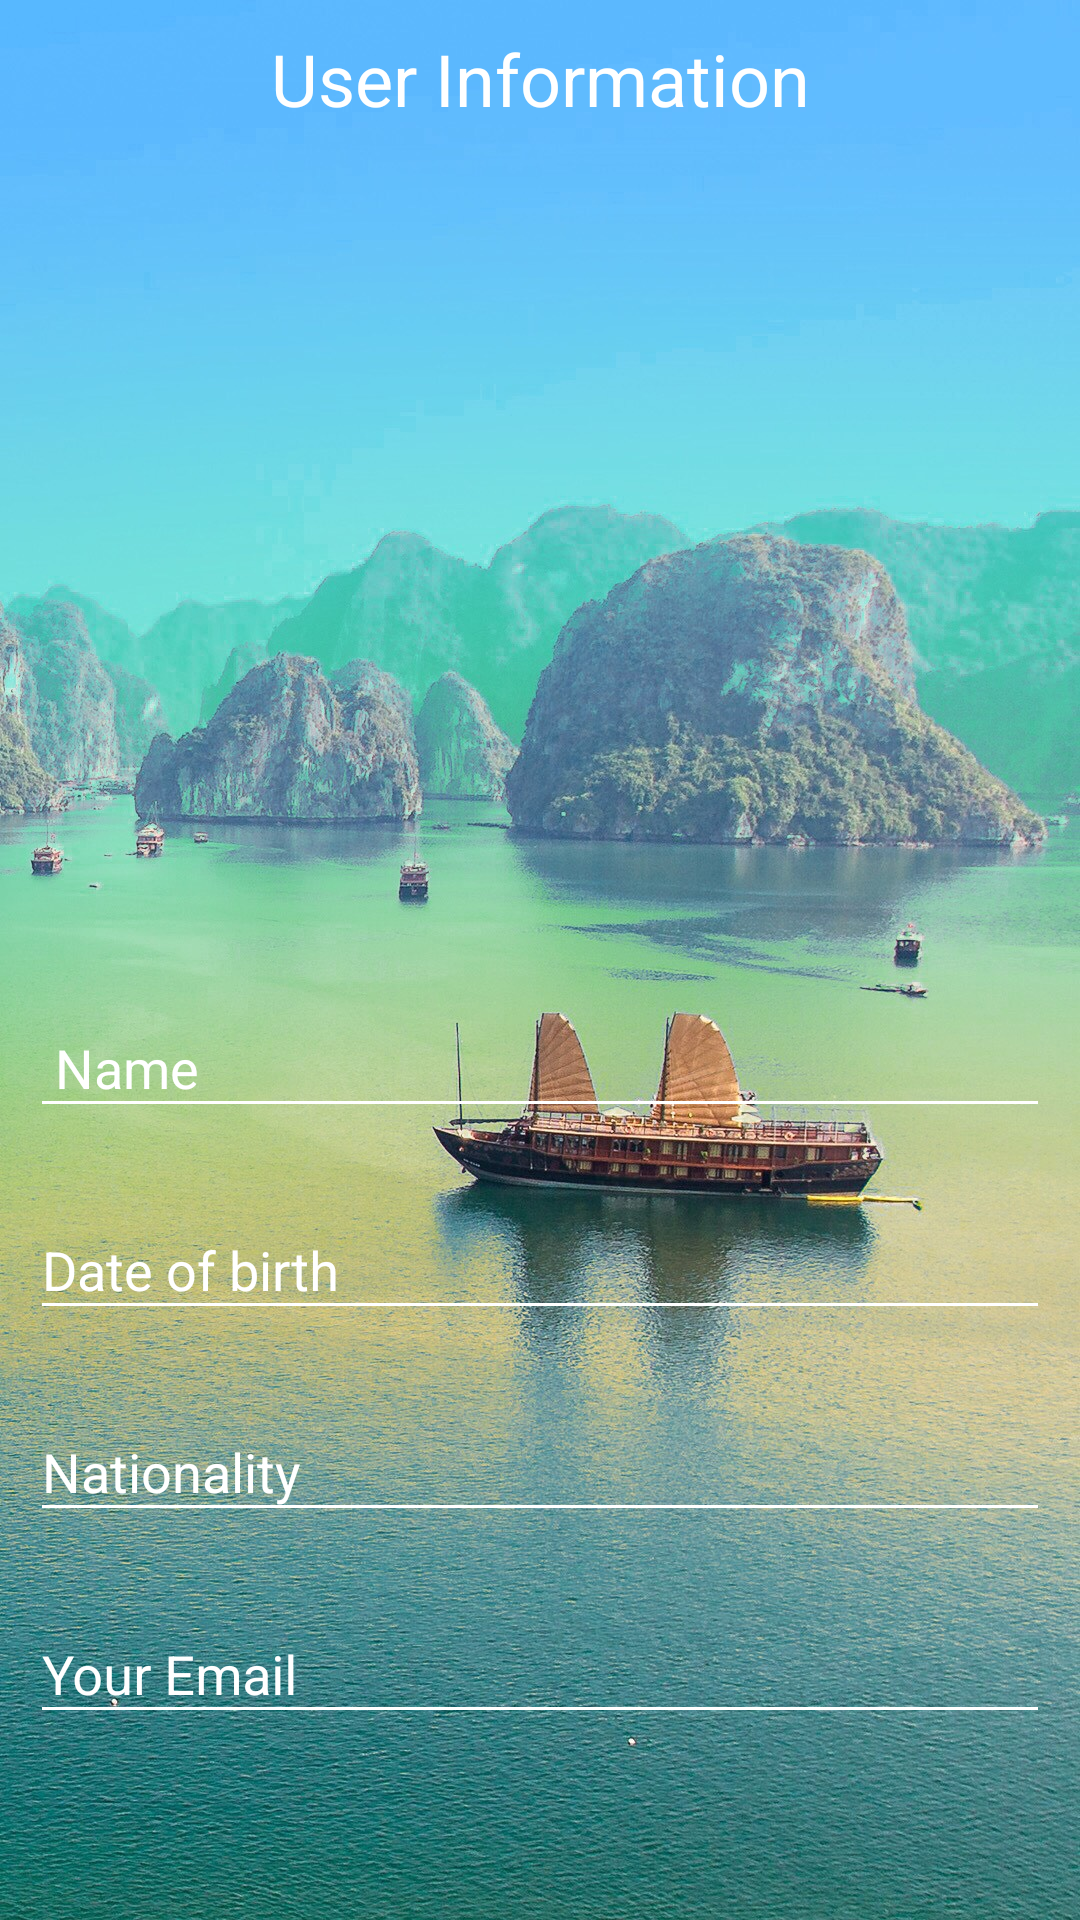

The Android layout XML behind this screen, and the referenced resources:
<!-- AndroidManifest.xml: application theme AppTheme -->
<!-- res/layout/activity_user_infor.xml -->
<?xml version="1.0" encoding="utf-8"?>
<androidx.constraintlayout.widget.ConstraintLayout xmlns:android="http://schemas.android.com/apk/res/android"
    xmlns:app="http://schemas.android.com/apk/res-auto"
    xmlns:tools="http://schemas.android.com/tools"
    android:id="@+id/UserInfor_constraint_layout"
    android:layout_width="match_parent"
    android:layout_height="match_parent"
    android:background="@drawable/goodmorning"
    tools:context=".LoginActivity">

    <TextView
        android:id="@+id/txbyTime"
        android:layout_width="wrap_content"
        android:layout_height="wrap_content"
        android:layout_marginStart="8dp"
        android:layout_marginTop="10dp"
        android:layout_marginEnd="8dp"
        android:text="User Information"
        android:textAppearance="@style/TextAppearance.AppCompat.Headline"
        android:textColor="#FFFFFF"
        app:layout_constraintEnd_toEndOf="parent"
        app:layout_constraintStart_toStartOf="parent"
        app:layout_constraintTop_toTopOf="parent" />

    <com.google.android.material.textfield.TextInputLayout
        android:id="@+id/TextInputLayout_3"
        android:layout_width="match_parent"
        android:layout_height="wrap_content"
        android:layout_marginBottom="15dp"
        android:layout_marginStart="10dp"
        android:layout_marginEnd="10dp"
        android:textColorHint="#ffffff"
        android:theme="@style/myEditTextStyle"
        app:layout_constraintStart_toStartOf="parent"
        app:layout_constraintEnd_toEndOf="parent"
        app:layout_constraintBottom_toTopOf="@+id/TextInputLayout_1"
        >

        <com.google.android.material.textfield.TextInputEditText
            android:layout_width="match_parent"
            android:layout_height="wrap_content"
            android:hint="Nationality"
            android:imeOptions="flagNoAccessoryAction"
            android:textColor="#ffffff"

            />
    </com.google.android.material.textfield.TextInputLayout>
    <com.google.android.material.textfield.TextInputLayout
        android:id="@+id/TextInputLayout_5"
        android:layout_width="match_parent"
        android:layout_height="wrap_content"
        android:layout_marginBottom="15dp"
        android:layout_marginStart="10dp"
        android:layout_marginEnd="10dp"
        android:textColorHint="#ffffff"
        android:theme="@style/myEditTextStyle"
        app:layout_constraintStart_toStartOf="parent"
        app:layout_constraintEnd_toEndOf="parent"
        app:layout_constraintBottom_toTopOf="@+id/TextInputLayout_4"
        >

        <com.google.android.material.textfield.TextInputEditText
            android:layout_width="match_parent"
            android:layout_height="wrap_content"
            android:hint=" Name"
            android:textColor="#ffffff"

            />
    </com.google.android.material.textfield.TextInputLayout>
    <com.google.android.material.textfield.TextInputLayout
        android:id="@+id/TextInputLayout_1"
        android:layout_width="match_parent"
        android:layout_height="wrap_content"
        android:layout_marginBottom="15dp"
        android:layout_marginStart="10dp"
        android:layout_marginEnd="10dp"
        android:textColorHint="#ffffff"
        android:theme="@style/myEditTextStyle"
        app:layout_constraintStart_toStartOf="parent"
        app:layout_constraintEnd_toEndOf="parent"
        app:layout_constraintBottom_toTopOf="@+id/txForgotPassword"
        >
        <com.google.android.material.textfield.TextInputEditText
            android:layout_width="match_parent"
            android:layout_height="wrap_content"
            android:hint="Your Email"
            android:imeOptions="flagNoAccessoryAction"
            android:textColor="#ffffff"

            />
    </com.google.android.material.textfield.TextInputLayout>
    <com.google.android.material.textfield.TextInputLayout
        android:id="@+id/TextInputLayout_4"
        android:layout_width="match_parent"
        android:layout_height="wrap_content"
        android:layout_marginBottom="15dp"
        android:layout_marginStart="10dp"
        android:layout_marginEnd="10dp"
        android:textColorHint="#ffffff"
        android:theme="@style/myEditTextStyle"
        app:layout_constraintStart_toStartOf="parent"
        app:layout_constraintEnd_toEndOf="parent"
        app:layout_constraintBottom_toTopOf="@+id/TextInputLayout_3"
        >

        <com.google.android.material.textfield.TextInputEditText
            android:layout_width="match_parent"
            android:layout_height="wrap_content"
            android:hint="Date of birth"
            android:textColor="#ffffff"

            />
    </com.google.android.material.textfield.TextInputLayout>


    <TextView
        android:id="@+id/txForgotPassword"
        android:layout_width="wrap_content"
        android:layout_height="wrap_content"
        android:layout_marginStart="8dp"
        android:layout_marginEnd="8dp"
        android:layout_marginBottom="20dp"
        android:textColor="#ffffff"
        android:textSize="20dp"
        app:layout_constraintBottom_toBottomOf="parent"
        app:layout_constraintEnd_toEndOf="parent"
        app:layout_constraintStart_toStartOf="parent"
        android:focusableInTouchMode="true"/>

</androidx.constraintlayout.widget.ConstraintLayout>
<!-- resources referenced by this layout -->
<resources>
  <!-- drawable goodmorning: png bitmap (drawable, 509856 bytes) -->
  <style name="myEditTextStyle">
          <item name="android:colorControlNormal">#ffffff</item>
          <item name="android:colorControlActivated">#ffffff</item>
          <item name="android:colorControlHighlight">#ffffff</item>
          <item name="android:colorAccent">#ffffff</item>
          <item name="android:textColorHint">#ffffff</item>
  
      </style>
  <style name="AppTheme" parent="Theme.AppCompat.Light.NoActionBar">
          
          <item name="colorPrimary">@color/colorPrimary</item>
          <item name="colorPrimaryDark">@color/colorPrimaryDark</item>
          <item name="colorAccent">@color/colorAccent</item>
      </style>
  <color name="colorPrimary">#008577</color>
  <color name="colorPrimaryDark">#00574B</color>
  <color name="colorAccent">#D81B60</color>
</resources>
